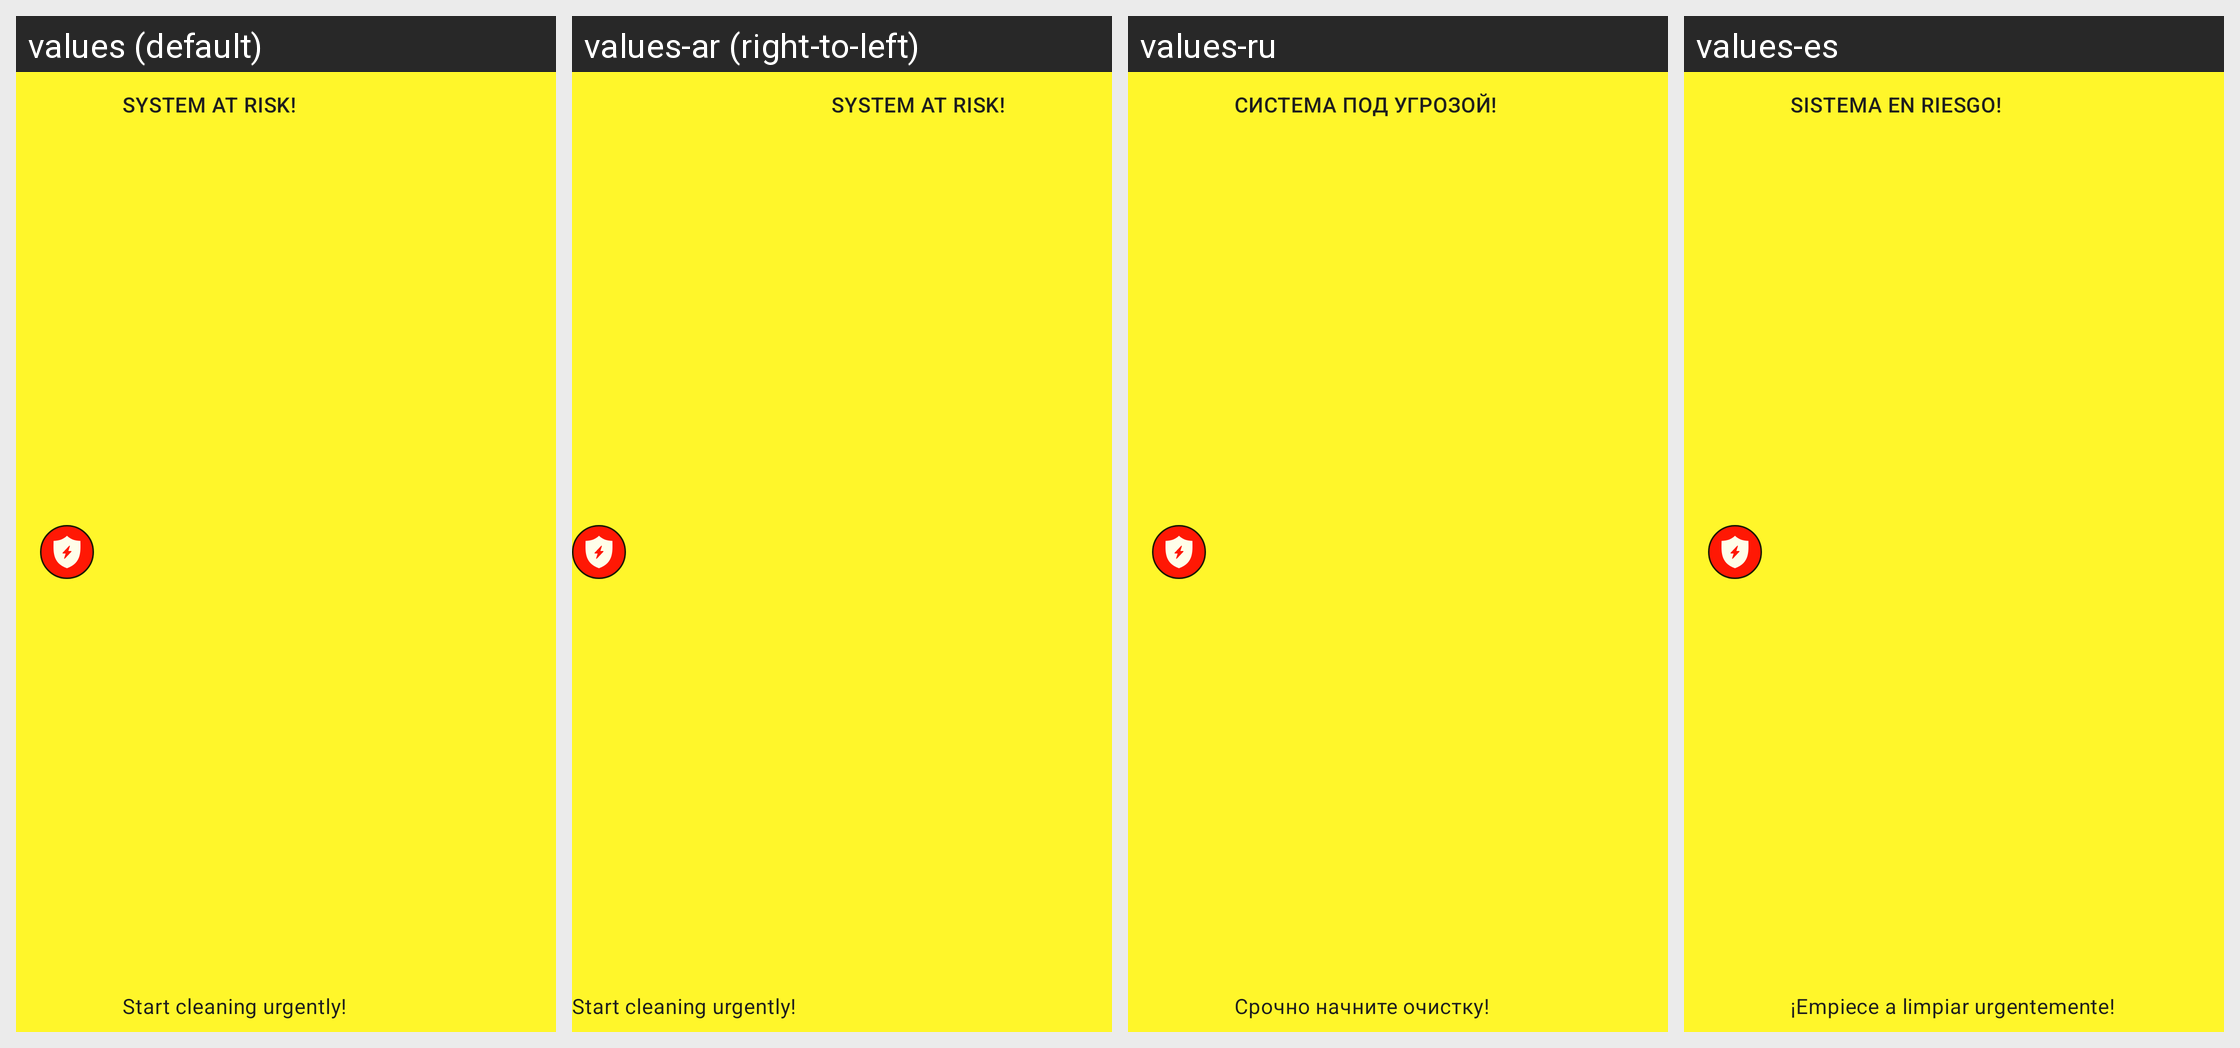

The same Android screen rendered under several of its app's locales, left to right. List the strings drawn on it with the default value and each locale's translation.
Android screen res/layout/sar_notif_c.xml rendered under 4 locales, left to right: values (default), values-ar (right-to-left), values-ru, values-es. Device: Nexus 5 (rendered at 1080×1920; each locale shown at half size, 540×960, under a caption strip naming it); theme AppTheme.NoActionBar.
Other locales in the repository, not shown: values-bn, values-de, values-fa, values-fr, values-hi, values-it, values-iw, values-ja, values-ko, values-pt, values-th, values-tr, values-vi, values-zh.
Strings drawn on this screen, with the default value and each locale's value (text and hints the layout hard-codes, and strings that could not be matched under every locale, appear in the picture but are not listed):

system_at_risk
  values: system at risk!
  values-ar: system at risk!  [not translated; the default value is used]
  values-ru: система под угрозой!
  values-es: sistema en riesgo!

start_cleaning_urgently
  values: Start cleaning urgently!
  values-ar: Start cleaning urgently!  [not translated; the default value is used]
  values-ru: Срочно начните очистку!
  values-es: ¡Empiece a limpiar urgentemente!
